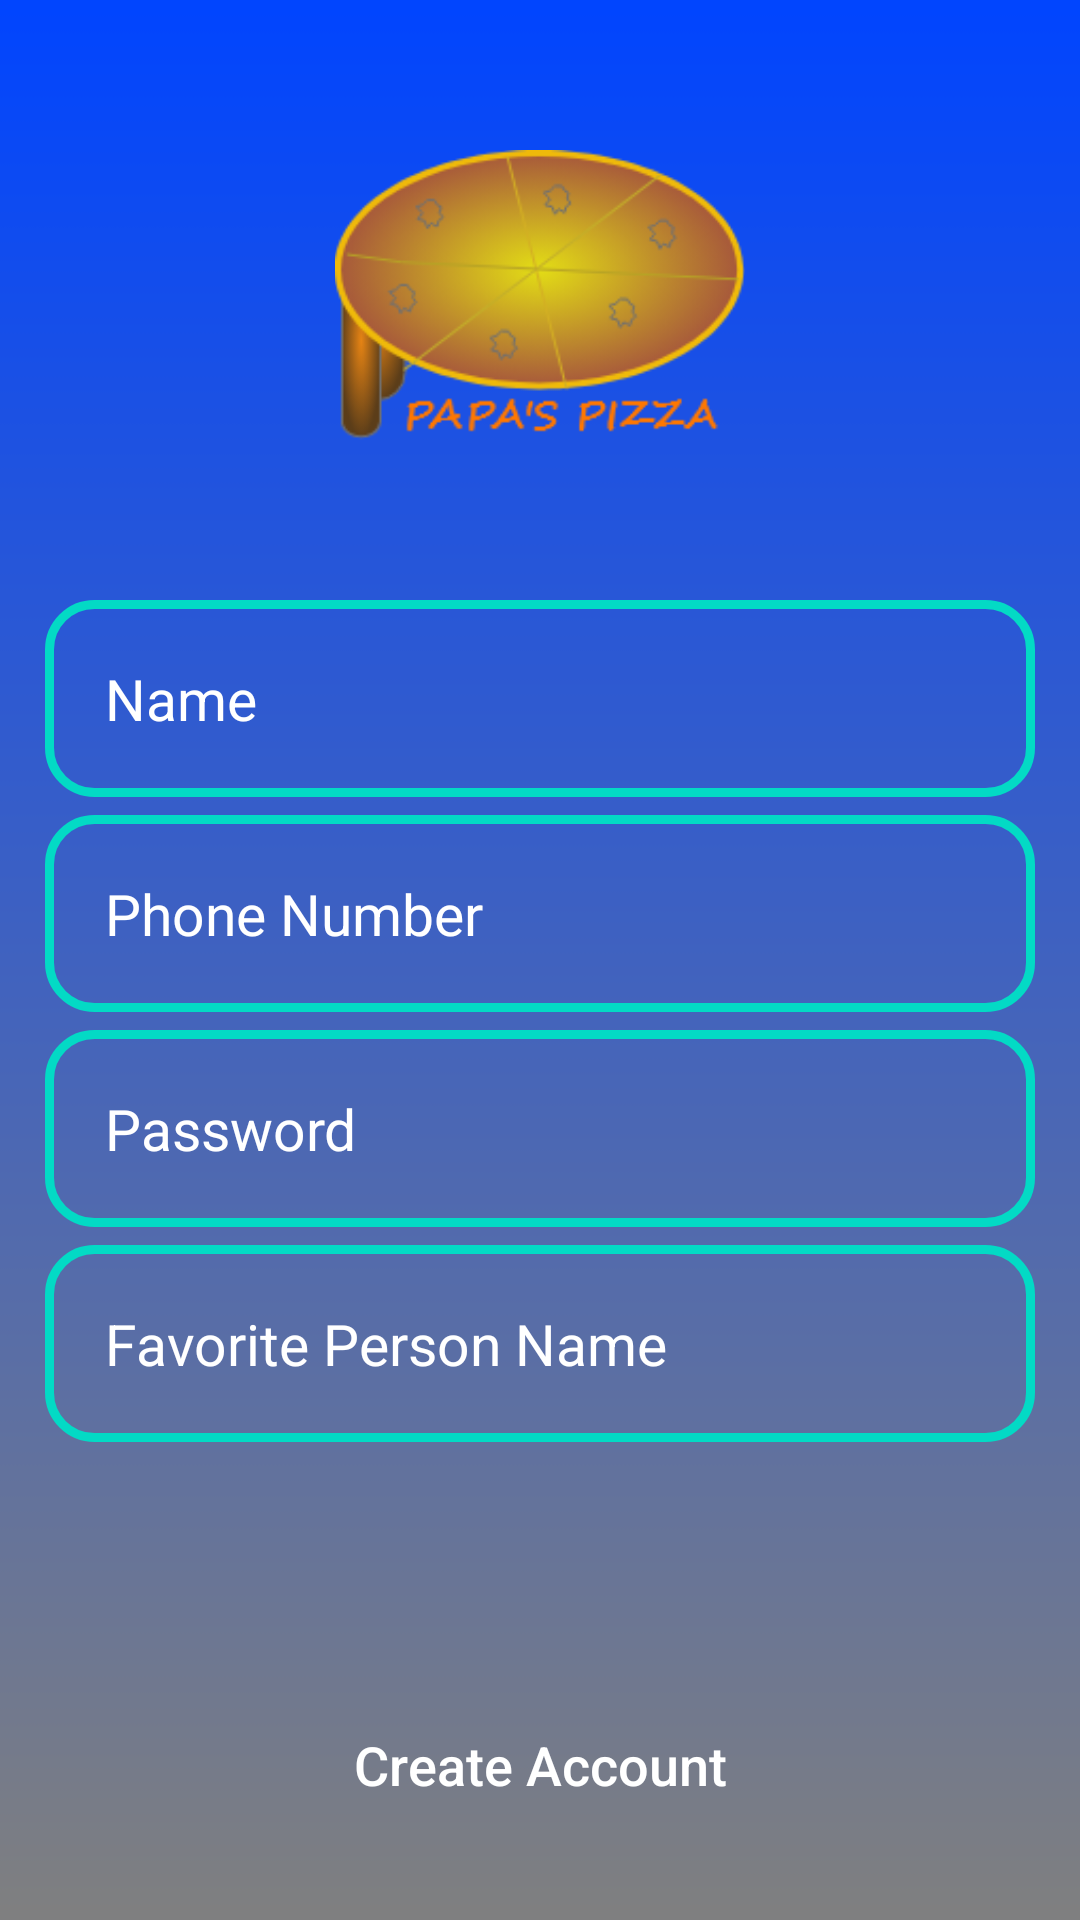

Layout XML and referenced resources for this Android screen:
<!-- AndroidManifest.xml: application theme Theme.papas -->
<!-- res/layout/activity_register.xml -->
<?xml version="1.0" encoding="utf-8"?>
<RelativeLayout xmlns:android="http://schemas.android.com/apk/res/android"
    xmlns:app="http://schemas.android.com/apk/res-auto"
    xmlns:tools="http://schemas.android.com/tools"
    android:layout_width="match_parent"
    android:layout_height="match_parent"
    android:background="@drawable/main"
    tools:context=".RegisterActivity">

    <ImageView
        android:id="@+id/register_applogo"
        android:layout_width="300dp"
        android:layout_height="100dp"
        android:layout_alignParentTop="true"
        android:layout_centerHorizontal="true"
        android:layout_marginTop="50dp"
        android:layout_marginBottom="50dp"
        android:src="@drawable/ppmediumlogo" />

    <EditText
        android:id="@+id/register_username_input"
        android:layout_width="match_parent"
        android:layout_height="wrap_content"
        android:layout_below="@+id/register_applogo"
        android:layout_marginLeft="15dp"
        android:layout_marginRight="15dp"
        android:background="@drawable/input_design"
        android:hint="@string/name3"
        android:inputType="text"
        android:padding="20dp"
        android:textColor="@color/white"
        android:textColorHint="@color/white"
        android:textSize="19sp" />

    <EditText
        android:id="@+id/register_phone_number_input"
        android:layout_width="match_parent"
        android:layout_height="wrap_content"
        android:layout_below="@+id/register_username_input"
        android:layout_marginLeft="15dp"
        android:layout_marginTop="6dp"
        android:layout_marginRight="15dp"
        android:background="@drawable/input_design"
        android:hint="@string/phone_number3"
        android:inputType="number"
        android:padding="20dp"
        android:textColor="@color/white"
        android:textColorHint="@color/white"
        android:textSize="19sp" />


    <EditText
        android:id="@+id/register_password_input"
        android:layout_width="match_parent"
        android:layout_height="wrap_content"
        android:layout_below="@+id/register_phone_number_input"
        android:background="@drawable/input_design"
        android:padding="20dp"
        android:layout_marginLeft="15dp"
        android:layout_marginRight="15dp"
        android:layout_marginTop="6dp"
        android:hint="@string/password"
        android:inputType="textPassword"
        android:textColor="@color/white"
        android:textColorHint="@color/white"
        android:textSize="19sp"
        />

    <EditText
        android:id="@+id/login_password_input"
        android:layout_width="match_parent"
        android:layout_height="wrap_content"
        android:layout_below="@+id/register_password_input"
        android:layout_marginLeft="15dp"
        android:layout_marginTop="6dp"
        android:layout_marginRight="15dp"
        android:background="@drawable/input_design"
        android:hint="@string/favorite_person_name"
        android:inputType="textPassword"
        android:padding="20dp"
        android:textColor="@color/white"
        android:textColorHint="@color/white"
        android:textSize="19sp" />


    <Button
        android:id="@+id/register_btn"
        android:layout_width="match_parent"
        android:layout_height="wrap_content"
        android:layout_below="@+id/register_password_input"
        android:layout_marginLeft="15dp"
        android:layout_marginTop="150dp"
        android:layout_marginRight="15dp"
        android:background="@drawable/buttons"
        android:padding="17dp"
        android:text="@string/create_account"
        android:textAllCaps="false"
        android:textColor="@android:color/white"
        android:textSize="18sp" />

</RelativeLayout>
<!-- resources referenced by this layout -->
<resources>
  <color name="white">#FFFFFFFF</color>
  <!-- drawable input_design (drawable) -->
  <?xml version="1.0" encoding="utf-8"?>
  <shape xmlns:android="http://schemas.android.com/apk/res/android">
      <stroke
          android:color="@color/colorSecondary"
          android:width="3dp">
  
      </stroke>
      <corners
          android:radius="15dp">
  
      </corners>
  </shape>
  <!-- drawable main: png bitmap (drawable, 9934 bytes) -->
  <!-- drawable ppmediumlogo: png bitmap (drawable, 26385 bytes) -->
  <string name="create_account">Create Account</string>
  <string name="favorite_person_name">Favorite Person Name</string>
  <string name="name3">Name</string>
  <string name="password">Password</string>
  <string name="phone_number3">Phone Number</string>
  <style name="Theme.papas" parent="Theme.MaterialComponents.DayNight.NoActionBar">
          
          <item name="colorAccent">@color/colorAccent</item>
          <item name="colorPrimary">@color/colorPrimary</item>
          <item name="colorPrimaryDark">@color/colorPrimaryDark</item>
          
          <item name="colorSecondary">@color/colorSecondary</item>
          <item name="colorSecondaryVariant">@color/colorSecondaryVariant</item>
          <item name="colorOnSecondary">@color/gull</item>
  
          
          <item name="android:statusBarColor" tools:targetApi="l">?attr/colorPrimaryVariant</item>
          
      </style>
  <color name="colorSecondary">#FF03DAC5</color>
  <color name="colorAccent">#FFBB86FC</color>
  <color name="colorPrimary">#FF6200EE</color>
  <color name="colorPrimaryDark">#FF3700B3</color>
  <color name="colorSecondaryVariant">#FF018786</color>
  <color name="gull">#CE36FF</color>
</resources>
